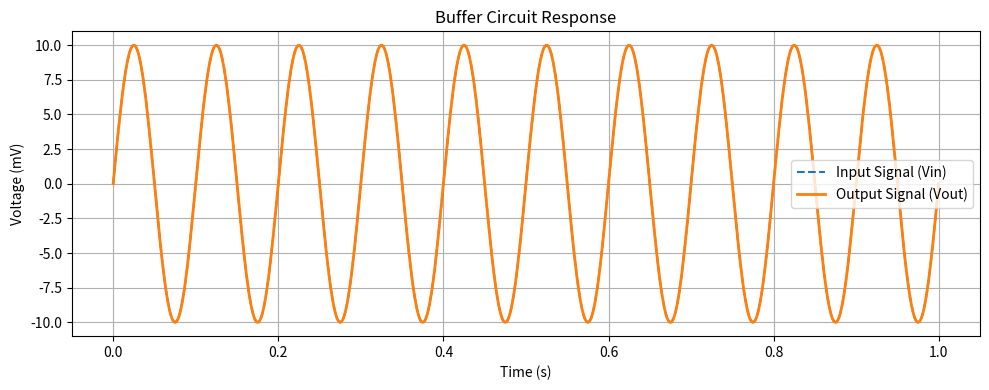

The matplotlib source for this figure:
import numpy as np
import matplotlib.pyplot as plt

# Signal parameters
f = 10  # Frequency in Hz
Vpp = 20e-3  # Peak-to-peak voltage (20 mV)
t = np.linspace(0, 1, 1000)  # Time axis (1 second duration)
Vin = (Vpp / 2) * np.sin(2 * np.pi * f * t)

# Buffer output (ideal unity gain, no phase shift)
Vout = Vin.copy()

# Plotting
plt.figure(figsize=(10, 4))
plt.plot(t, Vin * 1000, label='Input Signal (Vin)', linestyle='--')  # Convert to mV
plt.plot(t, Vout * 1000, label='Output Signal (Vout)', linewidth=2)
plt.title('Buffer Circuit Response')
plt.xlabel('Time (s)')
plt.ylabel('Voltage (mV)')
plt.grid(True)
plt.legend()
plt.tight_layout()
plt.show()
